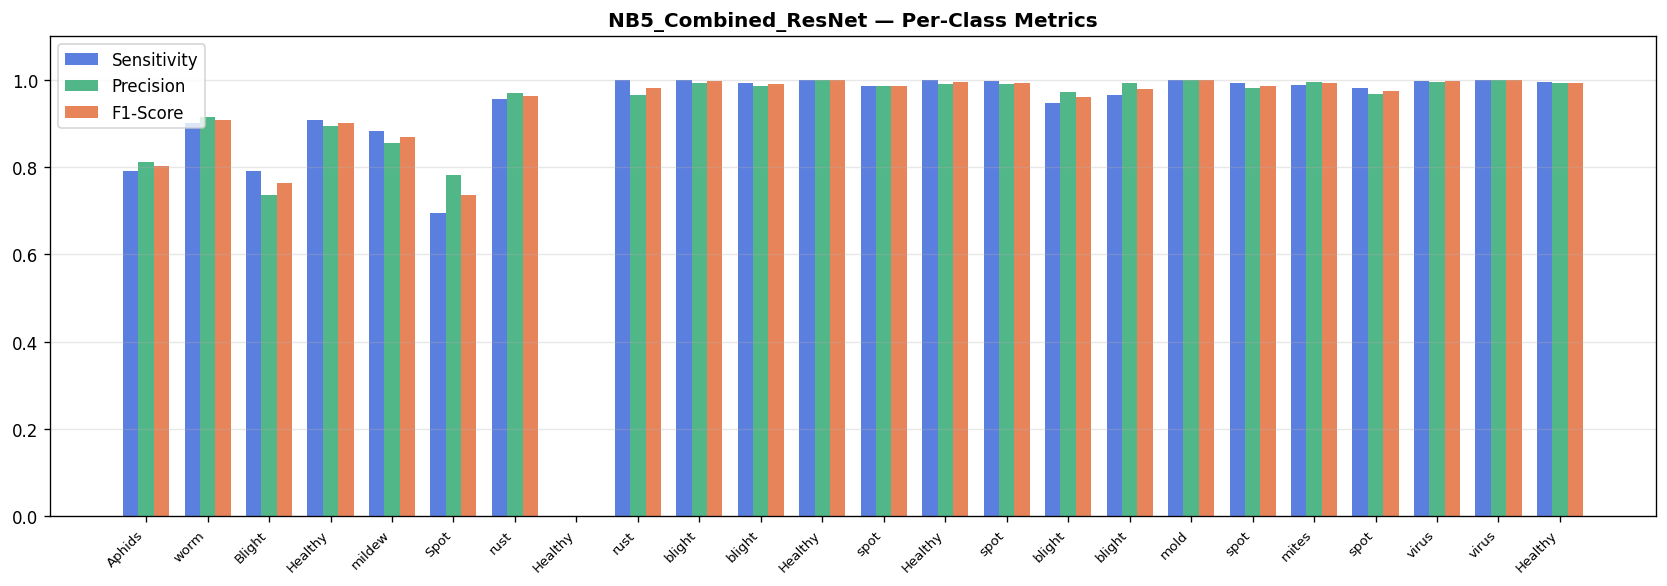

Values plotted in this chart, from the file beside it:
class, sensitivity, precision, f1, specificity
Cotton_Aphids, 0.7917, 0.812, 0.8017, 0.9945
Cotton_Army_worm, 0.9, 0.9153, 0.9076, 0.9975
Cotton_Bacterial_Blight, 0.7917, 0.7364, 0.7631, 0.9914
Cotton_Healthy, 0.9083, 0.8934, 0.9008, 0.9967
Cotton_Powdery_mildew, 0.8833, 0.8548, 0.8689, 0.9955
Cotton_Target_Spot, 0.6949, 0.781, 0.7354, 0.9942
Wheat_Brown_rust, 0.9556, 0.9699, 0.9627, 0.999
Wheat_Healthy, 0.0, 0.0, 0.0, 1.0
Wheat_Yellow_rust, 1.0, 0.965, 0.9822, 0.9987
Potato_Early_blight, 1.0, 0.9934, 0.9967, 0.9997
Potato_Late_blight, 0.9933, 0.9868, 0.99, 0.9995
Potato_Healthy, 1.0, 1.0, 1.0, 1.0
Bell_Pepper_Bacterial_spot, 0.9867, 0.9867, 0.9867, 0.9995
Bell_Pepper_Healthy, 1.0, 0.9911, 0.9955, 0.9995
Tomato_Bacterial_spot, 0.9969, 0.9907, 0.9938, 0.9992
Tomato_Early_blight, 0.9467, 0.9726, 0.9595, 0.999
Tomato_Late_blight, 0.9652, 0.9928, 0.9788, 0.9995
Tomato_Leaf_mold, 1.0, 1.0, 1.0, 1.0
Tomato_Septoria_leaf_spot, 0.9925, 0.9813, 0.9869, 0.9987
Tomato_Spider_mites, 0.9881, 0.996, 0.992, 0.9997
Tomato_Target_spot, 0.981, 0.9671, 0.974, 0.9982
Tomato_Yellowleaf_curl_virus, 0.9979, 0.9959, 0.9969, 0.9994
Tomato_Mosaic_virus, 1.0, 1.0, 1.0, 1.0
Tomato_Healthy, 0.9958, 0.9917, 0.9937, 0.9995
